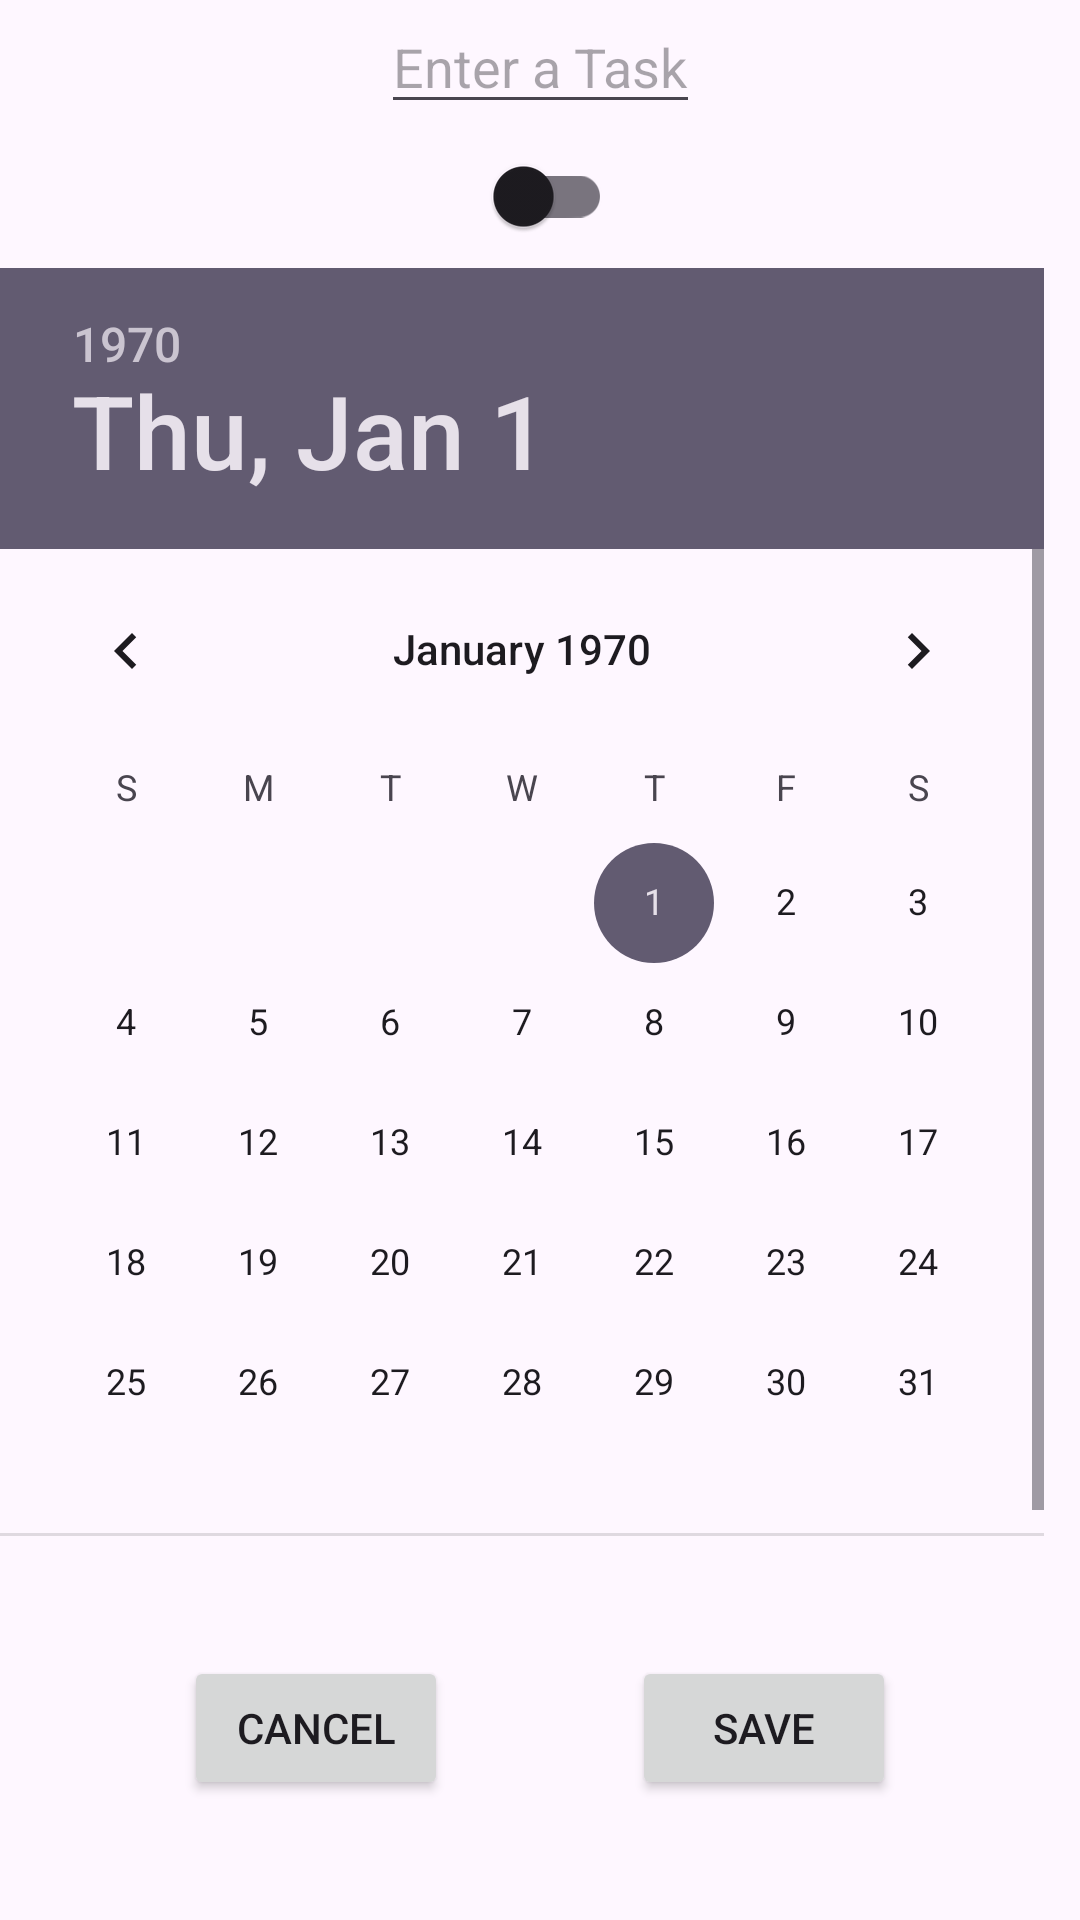

The Android layout XML behind this screen, and the referenced resources:
<!-- AndroidManifest.xml: application theme Theme.ToDoApp_WellCodee -->
<!-- res/layout/add_new_task.xml -->
<?xml version="1.0" encoding="utf-8"?>
<androidx.constraintlayout.widget.ConstraintLayout xmlns:android="http://schemas.android.com/apk/res/android"
    xmlns:app="http://schemas.android.com/apk/res-auto"
    xmlns:tools="http://schemas.android.com/tools"
    android:layout_width="match_parent"
    android:layout_height="match_parent"
    tools:context=".ToDoActivity">

    <EditText
        android:id="@+id/taskText"
        android:layout_width="wrap_content"
        android:layout_height="wrap_content"
        android:hint="Enter a Task"
        app:layout_constraintTop_toTopOf="parent"
        app:layout_constraintBottom_toTopOf="@id/isUrgentSwitch"
        app:layout_constraintStart_toStartOf="parent"
        app:layout_constraintEnd_toEndOf="parent"
        />

    <androidx.appcompat.widget.SwitchCompat
        android:id="@+id/isUrgentSwitch"
        android:layout_width="wrap_content"
        android:layout_height="wrap_content"
        app:layout_constraintTop_toBottomOf="@id/taskText"
        app:layout_constraintBottom_toTopOf="@id/taskDatePicker"
        app:layout_constraintStart_toStartOf="parent"
        app:layout_constraintEnd_toEndOf="parent"
        />

    <DatePicker
        android:id="@+id/taskDatePicker"
        android:layout_width="0dp"
        android:layout_height="0dp"

        app:layout_constraintBottom_toTopOf="@+id/guideline"

        app:layout_constraintEnd_toEndOf="parent"
        app:layout_constraintHorizontal_bias="0.0"
        app:layout_constraintStart_toStartOf="parent"
        app:layout_constraintTop_toBottomOf="@id/isUrgentSwitch" />

    <Button
        android:id="@+id/cancelButton"
        android:layout_width="wrap_content"
        android:layout_height="wrap_content"
        android:text="Cancel"
        app:layout_constraintBottom_toBottomOf="parent"
        app:layout_constraintEnd_toStartOf="@id/saveButton"
        app:layout_constraintStart_toStartOf="parent"

        app:layout_constraintTop_toBottomOf="@id/guideline" />

    <Button
        android:id="@+id/saveButton"
        android:layout_width="wrap_content"
        android:layout_height="wrap_content"
        android:text="Save"
        app:layout_constraintBottom_toBottomOf="parent"
        app:layout_constraintEnd_toEndOf="parent"

        app:layout_constraintStart_toEndOf="@+id/cancelButton"
        app:layout_constraintTop_toBottomOf="@id/guideline" />
    <androidx.constraintlayout.widget.Guideline
        android:id="@+id/guideline"
        android:layout_width="wrap_content"
        android:layout_height="wrap_content"
        android:orientation="horizontal"

        app:layout_constraintGuide_percent="0.80" />


</androidx.constraintlayout.widget.ConstraintLayout>
<!-- resources referenced by this layout -->
<resources>
  <style name="Theme.ToDoApp_WellCodee" parent="Base.Theme.ToDoApp_WellCodee" />
  <style name="Base.Theme.ToDoApp_WellCodee" parent="Theme.Material3.DayNight.NoActionBar">
          
          
      </style>
</resources>
